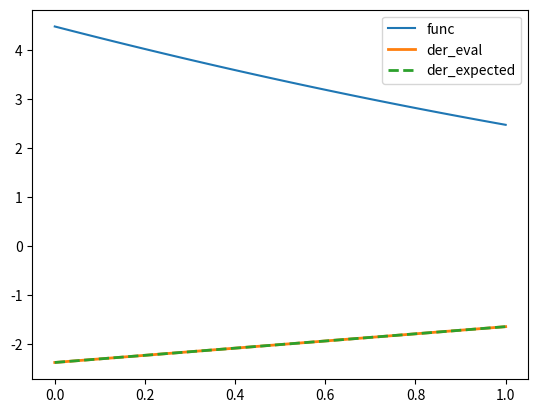

Write the Python code that produced this figure.
import numpy as np
import matplotlib.pyplot as plt

class Function(object):
    def __init__(self, func, grad_func, hess_func=None):
        self.func = func
        self.grad_func = grad_func
        self.hess_func = hess_func

    def eval(self, x):
        #e.g. return x.dot(x)/2
            return self.func(x)

    def grad(self, x):
        #e.g. return x
        return self.grad_func(x)

    def hess(self, x):
        return self.hess_func(x)

    def plot_levelsets(self, center, ax=None):
        class test:
            def __init__(self, state):
                test.state = state
                test.radius = 1
        

        delta = .25

        x = np.arange(-10 + center[0], 10 + center[0], delta)
        y = np.arange(-10 + center[1], 10 + center[1], delta)
        X, Y = np.meshgrid(x, y)
        Z = np.zeros(X.shape)
        for i in range(len(x)):
            for j in range(len(y)):
                state = np.array([[X[i,j]],[Y[i,j]]])
                t = test(state)
                Z[i,j] = self.eval(t)

        if ax is None:
            fig, ax = plt.subplots()
        
        ax.contourf(X,Y,Z,10)
        plt.pause(5)


    def grad_test(self):
        #define line (curve) along which to evaluate derivative
        x0=np.random.standard_normal(2)
        v0=np.random.standard_normal(2)
        
        x0 = np.array([ [x0[0]], [v0[0]], [x0[1]], [v0[1]] ])
        v0 = np.array([ [v0[0]], [0],     [v0[1]], [0]     ])        
    
        x=lambda t: x0+t*v0
        
        #define test points
        nb_points=100
        t_eval=np.linspace(0,1,nb_points)
        delta=1e-8

        #compare analytical and numerical derivatives
        func_val=np.zeros([nb_points, 1])
        der_eval=np.zeros([nb_points, 1])
        der_expected=np.zeros([nb_points, 1])
        for idx in range(0,nb_points):
            x_eval=x(t_eval[idx])
            func_val[idx] = self.eval(x_eval)
            der_eval[idx] = self.grad(x_eval).transpose().dot(v0)
            der_expected[idx]=(self.eval(x(t_eval[idx]+delta))-self.eval(x_eval))/delta
            

        #plot der_eval, der_expected vs t_eval
        plt.clf()
        plt.subplot()
        plt.plot(t_eval, func_val)
        plt.plot(t_eval, der_eval, linewidth=2)
        plt.plot(t_eval, der_expected, '--', linewidth=2)
        plt.legend(('func', 'der_eval', 'der_expected'))
        plt.show()

def main():
    v_func = lambda x: x.transpose().dot(x)/2
    del_v = lambda x: x
    v = Function(v_func, del_v)

    x = np.array([[1],[2],[3],[4]])

    x = np.array([ 0.81109883, -0.29460953,  0.10796902,  1.16032042])
    x.shape = (4,1)
    print(v.eval(x))
    v_grad = v.grad(x)
    print(v_grad)

    v.grad_test()

    

if __name__ == '__main__':
    main()
    